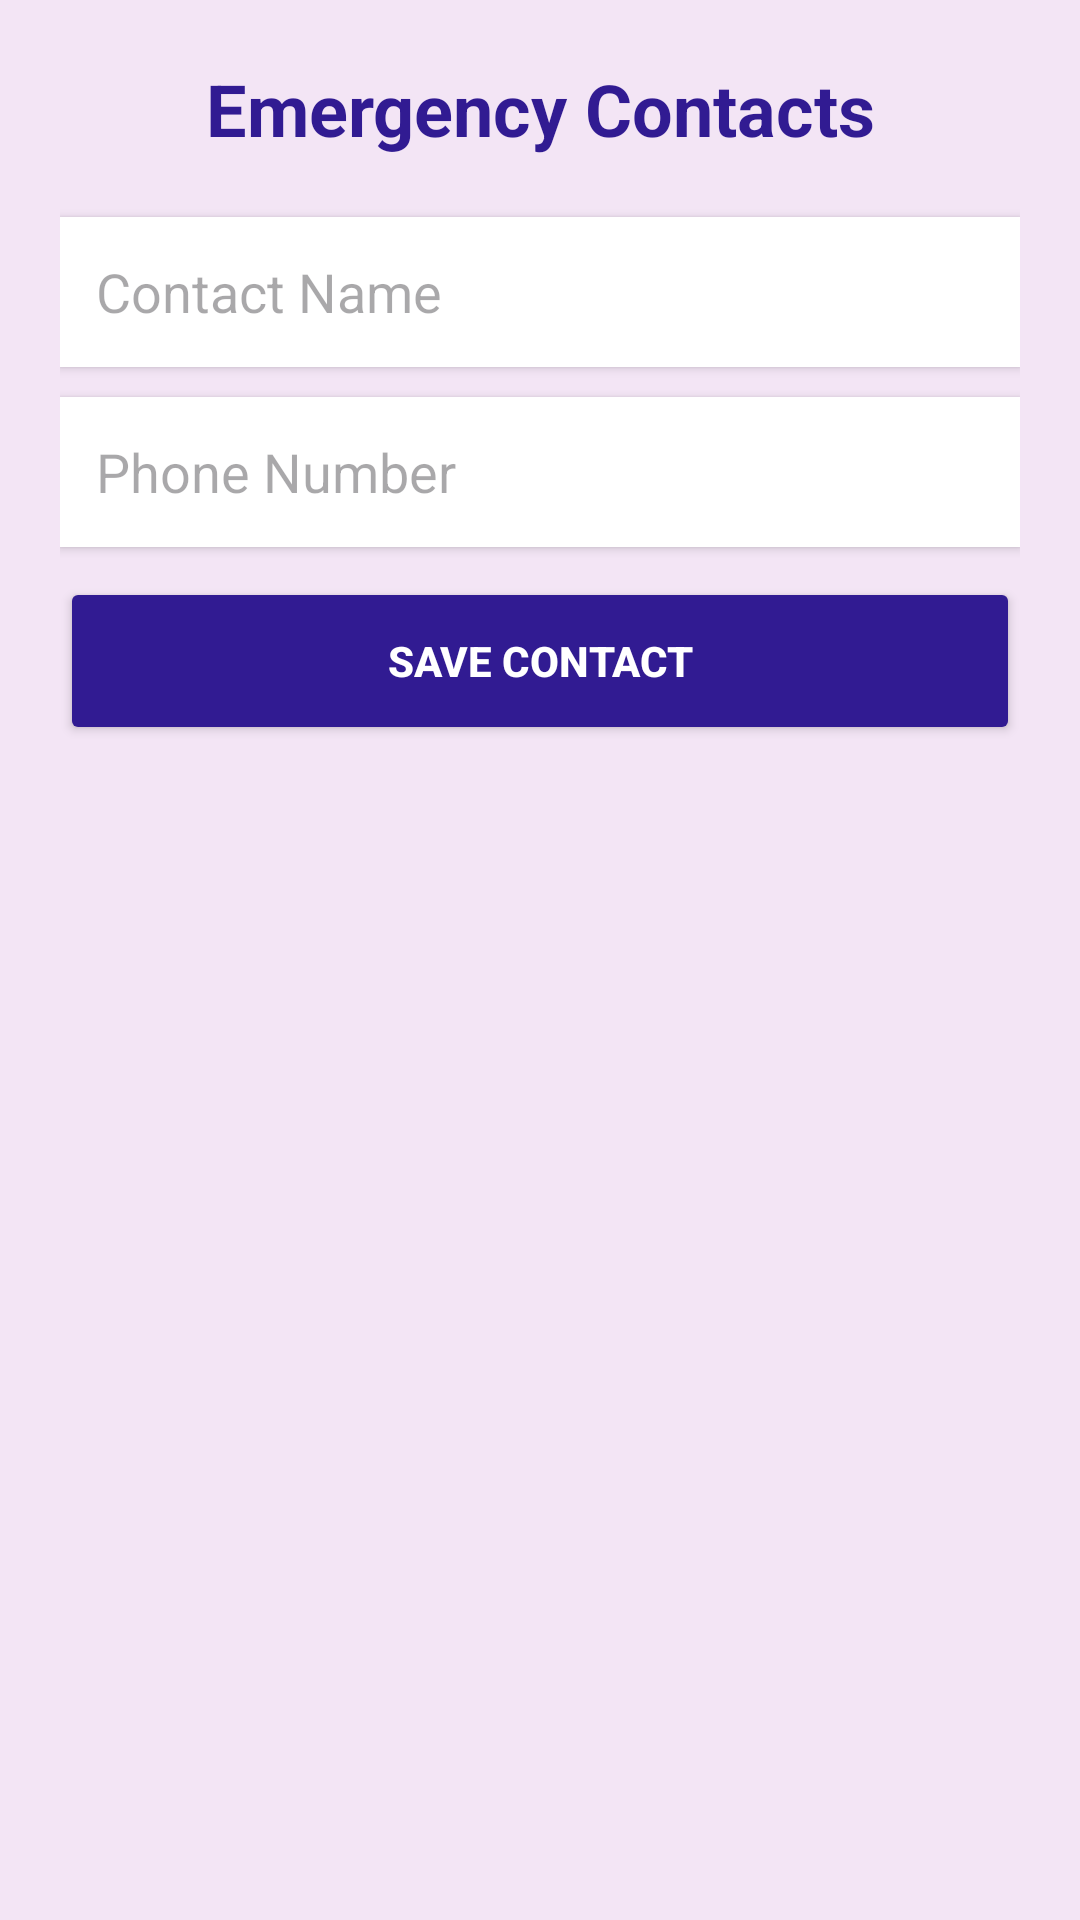

The Android layout XML behind this screen, and the referenced resources:
<!-- AndroidManifest.xml: application theme Theme.NariRakshak -->
<!-- res/layout/activity_contacts.xml -->
<?xml version="1.0" encoding="utf-8"?>
<LinearLayout xmlns:android="http://schemas.android.com/apk/res/android"
    android:layout_width="match_parent"
    android:layout_height="match_parent"
    android:orientation="vertical"
    android:padding="20dp"
    android:background="#F3E5F5">

    <TextView
        android:layout_width="match_parent"
        android:layout_height="wrap_content"
        android:text="@string/contacts_title"
        android:textSize="24sp"
        android:textStyle="bold"
        android:textColor="#311B92"
        android:gravity="center"
        android:layout_marginBottom="20dp"/>

    <EditText
        android:id="@+id/etContactName"
        android:layout_width="match_parent"
        android:layout_height="50dp"
        android:hint="@string/contacts_hint_name"
        android:textColor="#000000"
        android:background="#FFFFFF"
        android:padding="12dp"
        android:layout_marginBottom="10dp"
        android:elevation="2dp"/>

    <EditText
        android:id="@+id/etContactNumber"
        android:layout_width="match_parent"
        android:layout_height="50dp"
        android:hint="@string/contacts_hint_phone"
        android:inputType="phone"
        android:textColor="#000000"
        android:background="#FFFFFF"
        android:padding="12dp"
        android:layout_marginBottom="10dp"
        android:elevation="2dp"/>

    <Button
        android:id="@+id/btnSaveContact"
        android:layout_width="match_parent"
        android:layout_height="56dp"
        android:text="@string/contacts_btn_save"
        android:backgroundTint="#311B92"
        android:textColor="@android:color/white"
        android:layout_marginBottom="20dp"
        android:textStyle="bold"/>

    <ListView
        android:id="@+id/listContacts"
        android:layout_width="match_parent"
        android:layout_height="0dp"
        android:layout_weight="1"
        android:divider="#D1C4E9"
        android:dividerHeight="1dp"/>
</LinearLayout>
<!-- resources referenced by this layout -->
<resources>
  <string name="contacts_btn_save">Save Contact</string>
  <string name="contacts_hint_name">Contact Name</string>
  <string name="contacts_hint_phone">Phone Number</string>
  <string name="contacts_title">Emergency Contacts</string>
  <style name="Theme.NariRakshak" parent="Base.Theme.NariRakshak" />
  <style name="Base.Theme.NariRakshak" parent="Theme.Material3.DayNight.NoActionBar">
          
          
  
          
          <item name="android:windowContentTransitions">true</item>
      </style>
</resources>
